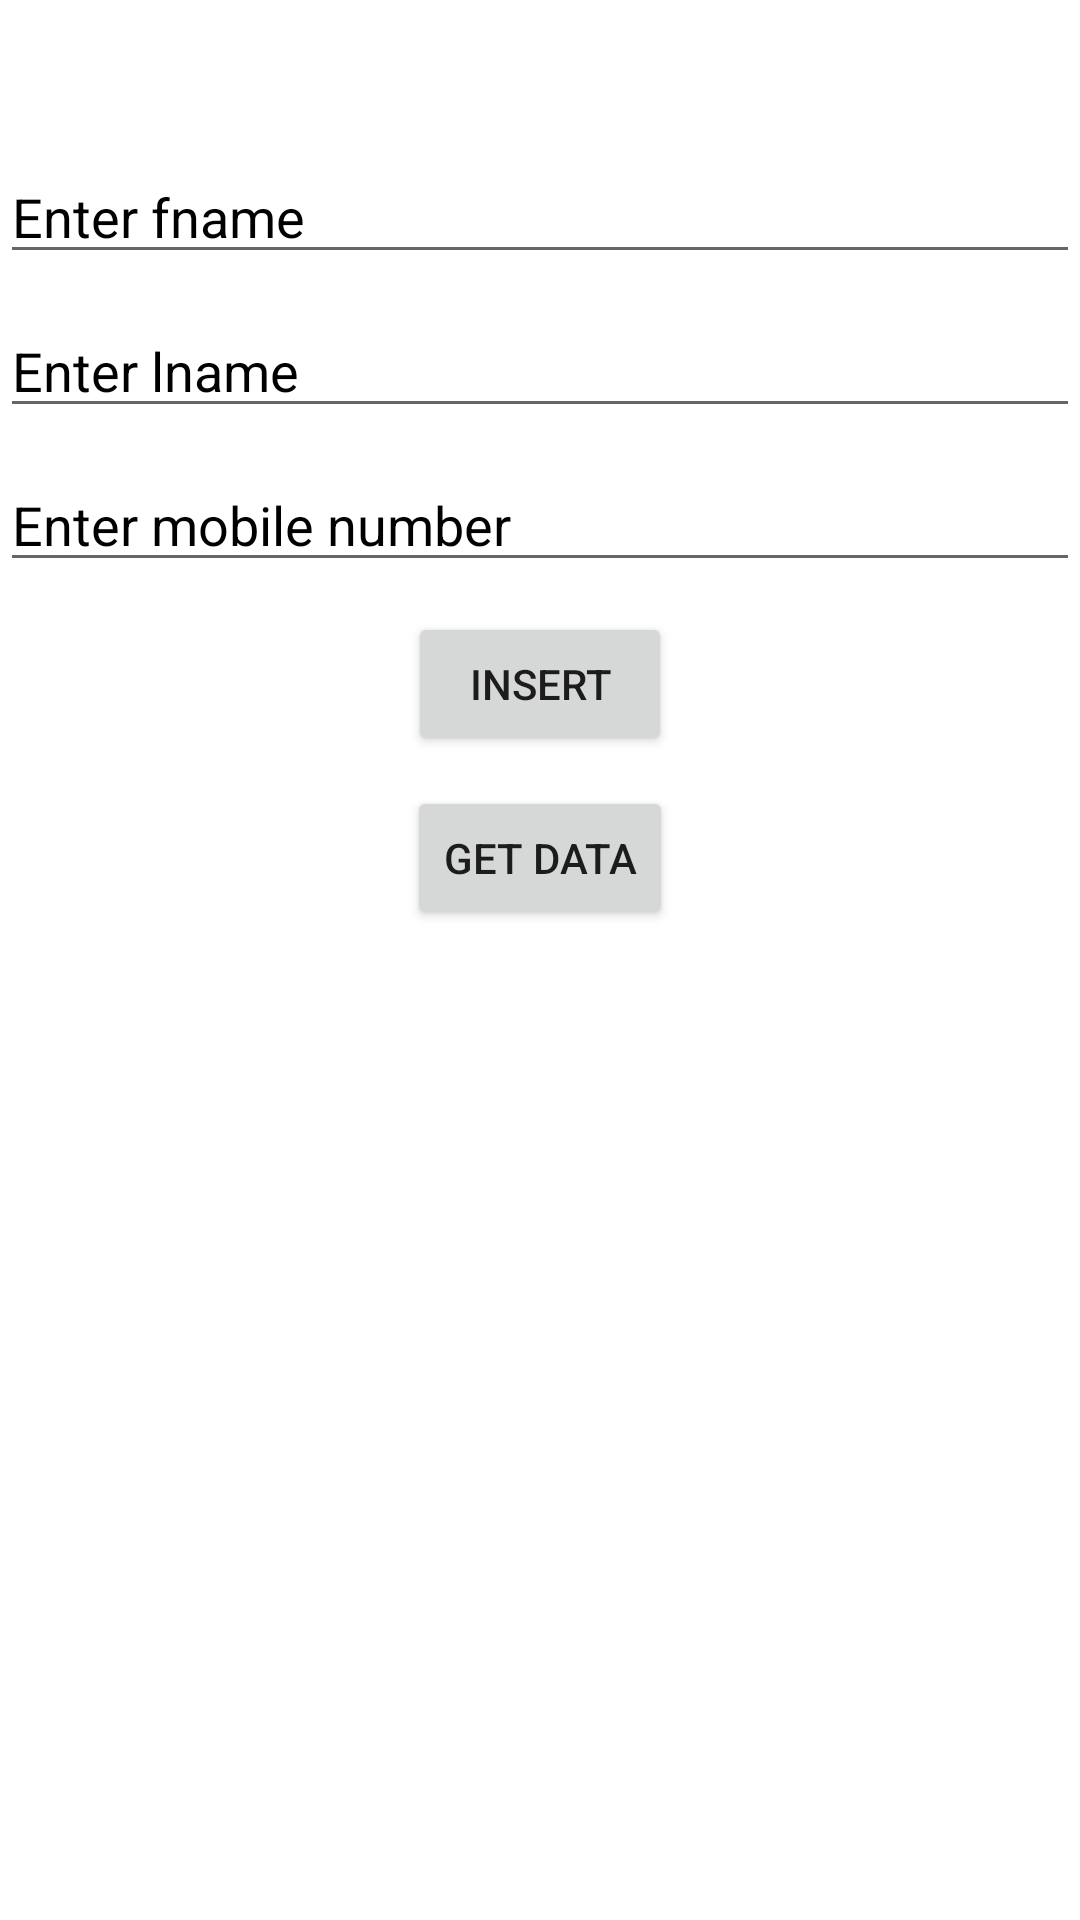

Produce the Android XML layout that renders to this screen, including the resource entries it uses.
<!-- AndroidManifest.xml: application theme Theme.Demo -->
<!-- res/layout/activity_firebase_landing.xml -->
<?xml version="1.0" encoding="utf-8"?>
<layout xmlns:android="http://schemas.android.com/apk/res/android">

    <LinearLayout
        android:layout_width="match_parent"
        android:layout_height="match_parent"
        android:background="@color/white"
        android:orientation="vertical">

        <EditText
            android:id="@+id/et_fname"
            android:layout_width="match_parent"
            android:layout_height="wrap_content"
            android:layout_marginTop="50dp"
            android:hint="Enter fname"
            android:inputType="textCapWords"
            android:textColorHint="@color/black" />

        <EditText
            android:id="@+id/et_lname"
            android:layout_width="match_parent"
            android:layout_height="wrap_content"
            android:layout_marginTop="10dp"
            android:hint="Enter lname"
            android:inputType="textCapWords"
            android:textColorHint="@color/black" />

        <EditText
            android:id="@+id/et_mobileno"
            android:layout_width="match_parent"
            android:layout_height="wrap_content"
            android:layout_marginTop="10dp"
            android:hint="Enter mobile number"
            android:inputType="textCapWords"
            android:textColorHint="@color/black" />

        <Button
            android:id="@+id/btn_insert"
            android:layout_width="wrap_content"
            android:layout_height="wrap_content"
            android:layout_gravity="center"
            android:layout_marginTop="10dp"
            android:text="Insert" />
        <Button
            android:id="@+id/btn_get_data"
            android:layout_width="wrap_content"
            android:layout_height="wrap_content"
            android:layout_gravity="center"
            android:layout_marginTop="10dp"
            android:text="Get Data" />

    </LinearLayout>
</layout>
<!-- resources referenced by this layout -->
<resources>
  <color name="black">#000000</color>
  <color name="white">#FFFFFFFF</color>
  <style name="Theme.Demo" parent="Theme.MaterialComponents.DayNight.DarkActionBar">
          
          <item name="colorPrimary">@color/black</item>
          <item name="colorPrimaryVariant">@color/black</item>
          <item name="colorOnPrimary">@color/white</item>
          
          <item name="colorSecondary">@color/teal_200</item>
          <item name="colorSecondaryVariant">@color/teal_700</item>
          <item name="colorOnSecondary">@color/black</item>
          
          <item name="android:statusBarColor" tools:targetApi="l">?attr/colorPrimaryVariant</item>
          
      </style>
  <color name="teal_200">#FF03DAC5</color>
  <color name="teal_700">#FF018786</color>
</resources>
